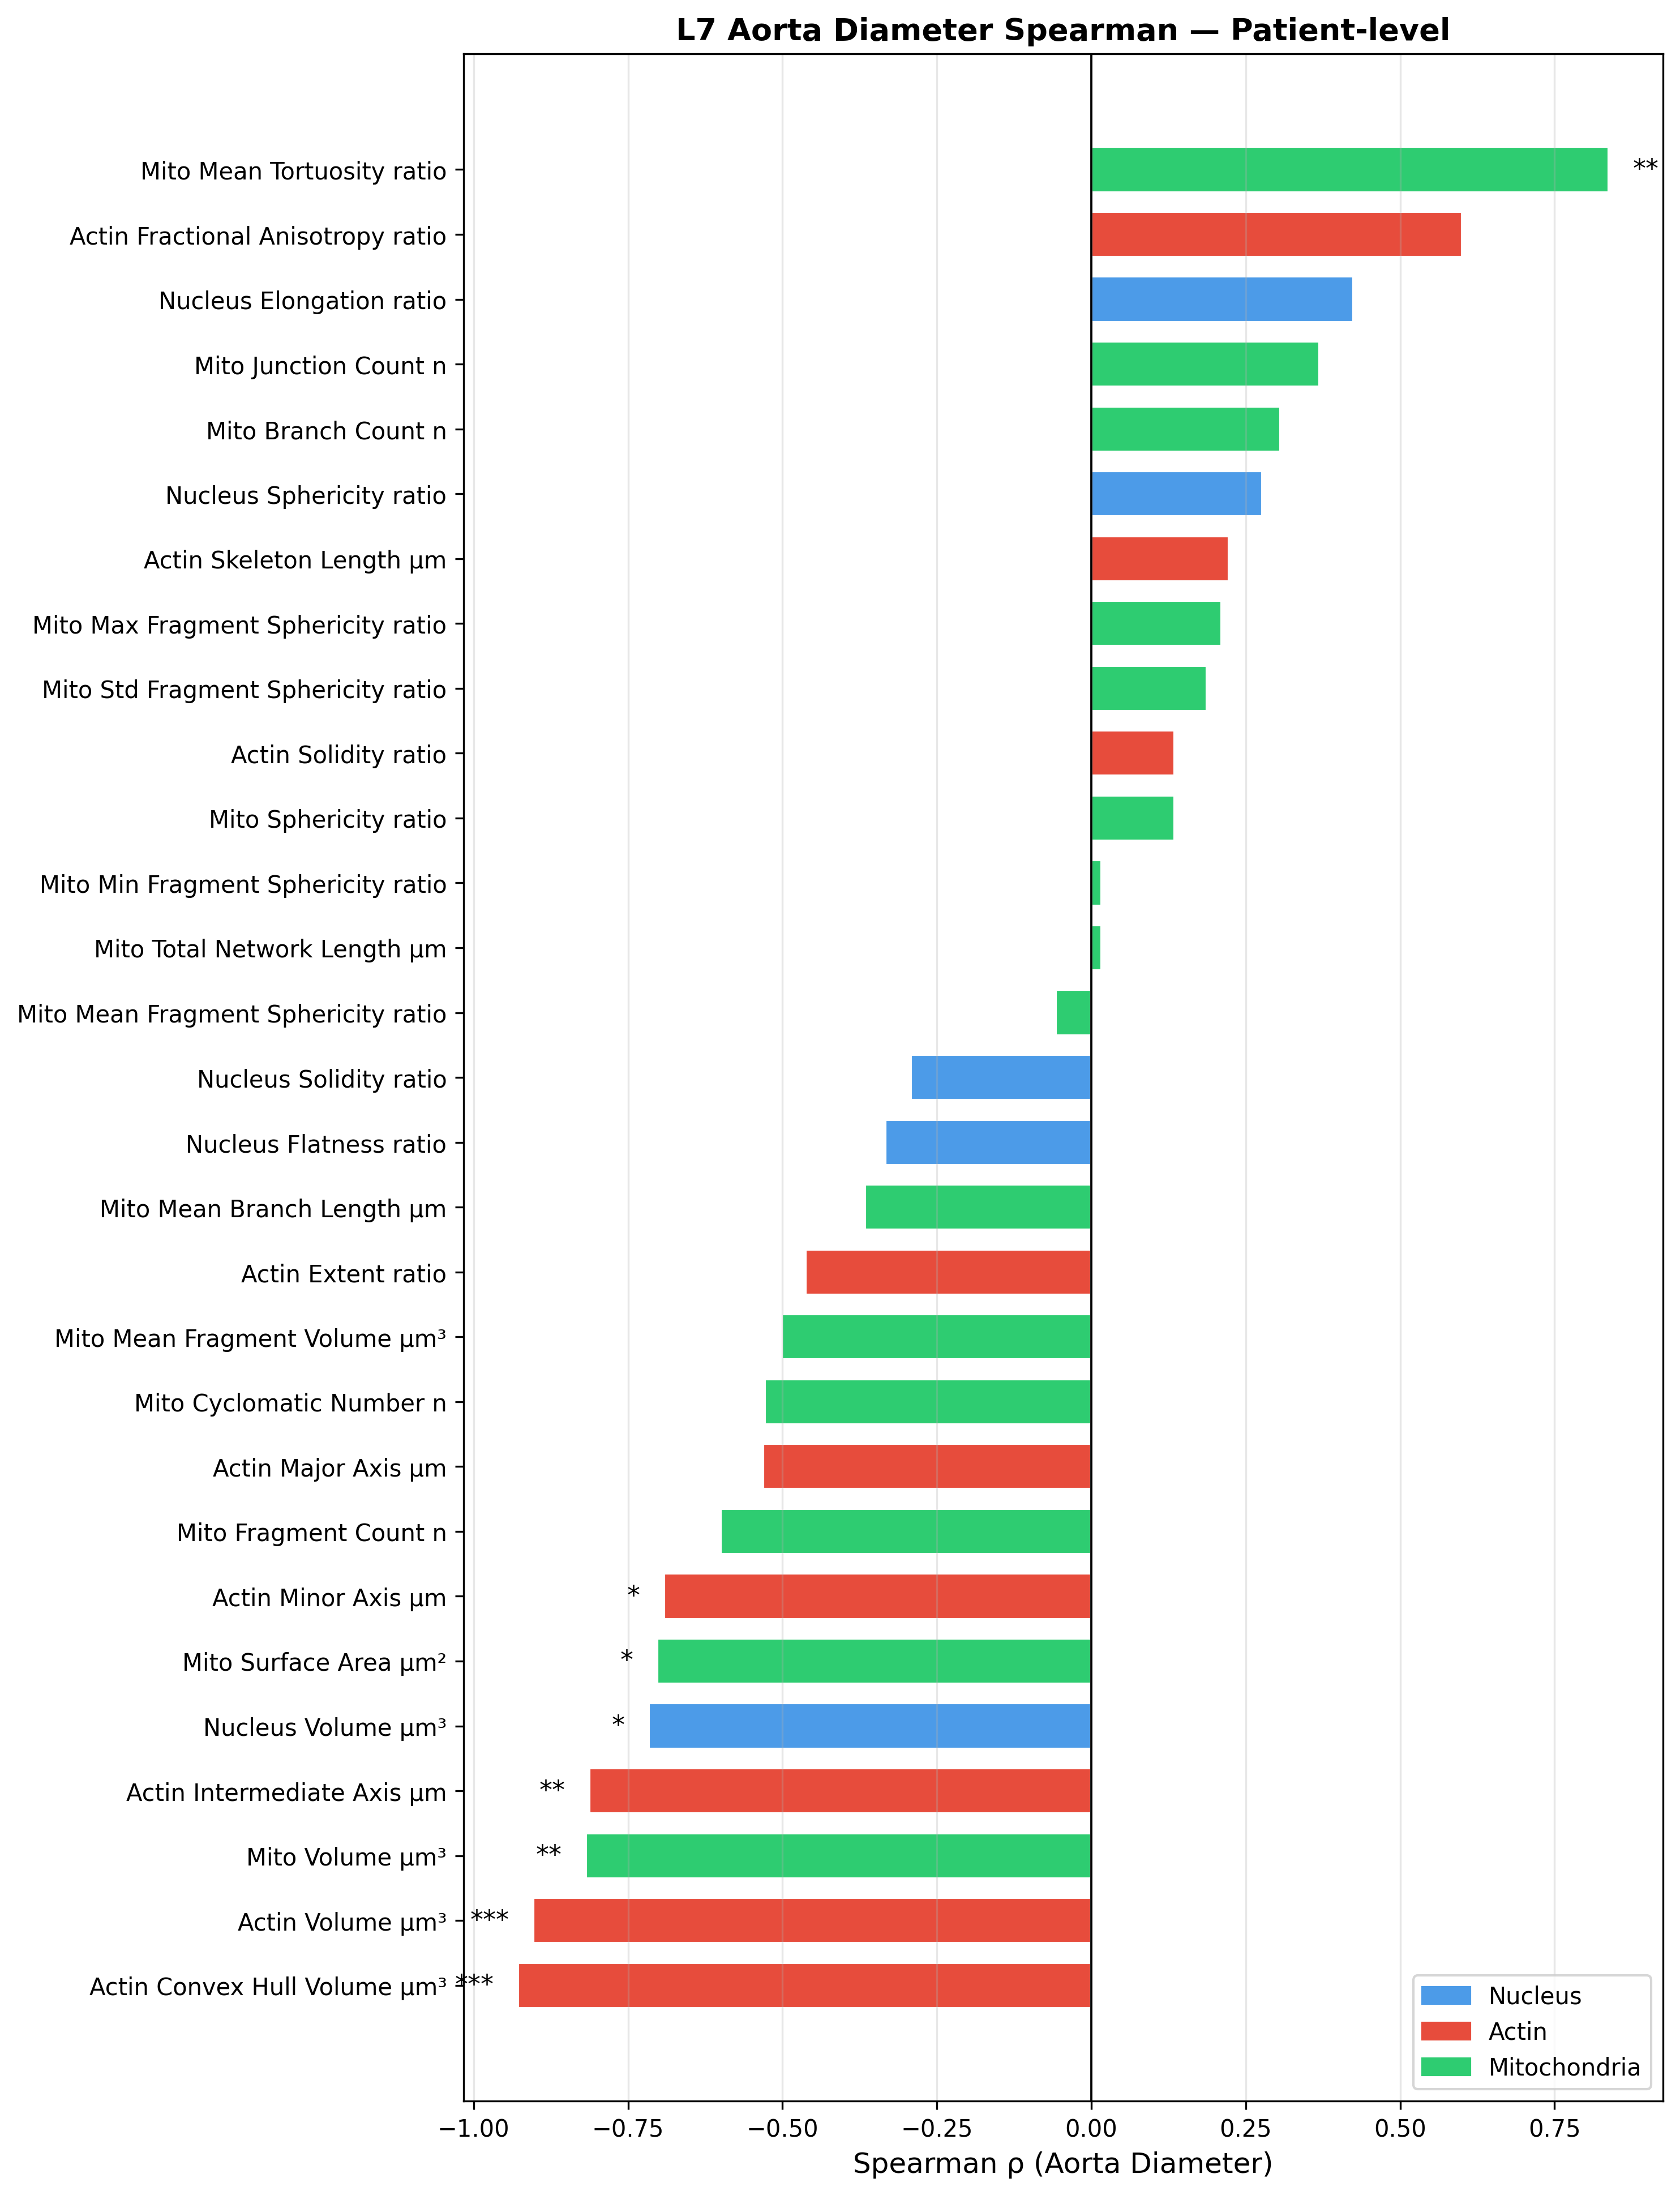

The file beside this chart, header and first rows:
Feature, Organelle, Spearman_r, p, n, BH_q, Significant
Actin_Convex_Hull_Volume_µm³, Actin, -0.9284, 4.6746366568928296e-06, 13, 0.0001356, True
Actin_Extent_ratio, Actin, -0.4628, 0.1113, 13, 0.2305, False
Actin_Fractional_Anisotropy_ratio, Actin, 0.6006, 0.02998, 13, 0.08694, False
Actin_Intermediate_Axis_µm, Actin, -0.8127, 0.0007338, 13, 0.004256, True
Actin_Major_Axis_µm, Actin, -0.5317, 0.06148, 13, 0.1525, False
Actin_Minor_Axis_µm, Actin, -0.6915, 0.008847, 13, 0.03207, True
Actin_Skeleton_Length_µm, Actin, 0.2231, 0.4637, 13, 0.6112, False
Actin_Solidity_ratio, Actin, 0.135, 0.6602, 13, 0.7363, False
Actin_Volume_µm³, Actin, -0.9036, 2.2835738346635555e-05, 13, 0.0003311, True
Mito_Branch_Count_n, Mitochondria, 0.3058, 0.3096, 13, 0.4726, False
Mito_Cyclomatic_Number_n, Mitochondria, -0.5289, 0.06309, 13, 0.1525, False
Mito_Fragment_Count_n, Mitochondria, -0.6006, 0.02998, 13, 0.08694, False
Mito_Junction_Count_n, Mitochondria, 0.3691, 0.2145, 13, 0.3722, False
Mito_Max_Fragment_Sphericity_ratio, Mitochondria, 0.2105, 0.49, 13, 0.6178, False
Mito_Mean_Branch_Length_µm, Mitochondria, -0.3664, 0.2182, 13, 0.3722, False
Mito_Mean_Fragment_Sphericity_ratio, Mitochondria, -0.05785, 0.8511, 13, 0.9141, False
Mito_Mean_Fragment_Volume_µm³, Mitochondria, -0.5014, 0.08089, 13, 0.1804, False
Mito_Mean_Tortuosity_ratio, Mitochondria, 0.8375, 0.0003535, 13, 0.003418, True
Mito_Min_Fragment_Sphericity_ratio, Mitochondria, 0.01653, 0.9573, 13, 0.9573, False
Mito_Sphericity_ratio, Mitochondria, 0.135, 0.6602, 13, 0.7363, False
Mito_Std_Fragment_Sphericity_ratio, Mitochondria, 0.1873, 0.54, 13, 0.6525, False
Mito_Surface_Area_µm², Mitochondria, -0.7025, 0.007417, 13, 0.03073, True
Mito_Total_Network_Length_µm, Mitochondria, 0.01653, 0.9573, 13, 0.9573, False
Mito_Volume_µm³, Mitochondria, -0.8182, 0.0006298, 13, 0.004256, True
Nucleus_Elongation_ratio, Nucleus, 0.4242, 0.1485, 13, 0.2871, False
Nucleus_Flatness_ratio, Nucleus, -0.3333, 0.2657, 13, 0.4281, False
Nucleus_Solidity_ratio, Nucleus, -0.292, 0.333, 13, 0.4828, False
Nucleus_Sphericity_ratio, Nucleus, 0.2766, 0.3604, 13, 0.4976, False
Nucleus_Volume_µm³, Nucleus, -0.7163, 0.005886, 13, 0.02845, True
